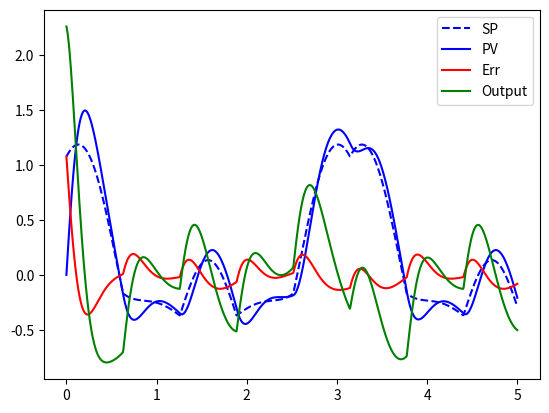

Source code (Python):
import numpy as np
import matplotlib.pyplot as plt
import matplotlib.animation as animation

import math

# SP: SetPoint
# PV: ProcessValue
# Err: SP - PV
# P: Err * Kp
# I: somme(Err) * Ki
# D: dérivée(Err) * Kd

class PID():
	def __init__(self, Kp, Ki, Kd):
		self.Kp = Kp
		self.Ki = Ki
		self.Kd = Kd

		self.SP, self.PV = 0, 0
		self.Err, self.last_Err, self.sum_Err = 0, 0, 0
		self.Output = 0
	
	def get_SP(self):
		return self.SP

	def set_SP(self, SP):
		self.SP = SP
	
	def get_PV(self):
		return self.PV
	
	def set_PV(self, PV):
		self.PV = PV

	def update(self, ts):
		self.Err = self.SP - self.PV
		self.sum_Err += self.Err

		P = self.Err * self.Kp
		I = self.sum_Err * self.Ki
		D = (self.last_Err - self.Err) * self.Kd / ts

		self.Output = P + I + D

		self.last_Err = self.Err

		return self.Output

class PIDMonitor():
	def __init__(self, pid, sample_count):
		self.pid = pid
		self.sample_count = sample_count

		self.SP = np.zeros((sample_count))
		self.PV = np.zeros((sample_count))
		self.Err = np.zeros((sample_count))
		self.Output = np.zeros((sample_count))

		self.index = 0
	
	def update(self):
		if (self.index > self.sample_count - 1):
			return
		
		self.SP[self.index] = self.pid.SP
		self.PV[self.index] = self.pid.PV
		self.Err[self.index] = self.pid.Err
		self.Output[self.index] = self.pid.Output

		self.index += 1

if __name__ == "__main__":
	ts = 0.005
	sample_count = 1000

	pid = PID(2.0, 0.1, 0.0)
	pidm = PIDMonitor(pid, sample_count)

	PV = 0

	for i in range(sample_count):
		pid.set_SP(math.cos(i / 100) * math.pi / 5 + math.cos(i / 50) * math.pi / 7 + (abs(math.sin(i / 40)) * math.pi / 10))
		pid.set_PV(PV)

		pid.update(ts)
		pidm.update()

		PV += pid.Output * 0.03

	xs = np.linspace(0, sample_count * ts, sample_count)
	fig = plt.figure()
	sbp = fig.add_subplot(1, 1, 1)

	# def animate(t):
	# 	t = math.floor(t * 10)
	t = sample_count

	sbp.clear()
	sbp.plot(xs[:t], pidm.SP[:t], 'b', ls='--')
	sbp.plot(xs[:t], pidm.PV[:t], 'b')
	sbp.plot(xs[:t], pidm.Err[:t], 'r')
	sbp.plot(xs[:t], pidm.Output[:t], 'g')
	sbp.legend(['SP', 'PV', 'Err', 'Output'])

	# anim = animation.FuncAnimation(fig=fig, func=animate, frames=math.floor(sample_count / 10), interval=ts * 1000)
	# anim.save('pid.gif', writer="imagemagick", fps=5)

	plt.show()